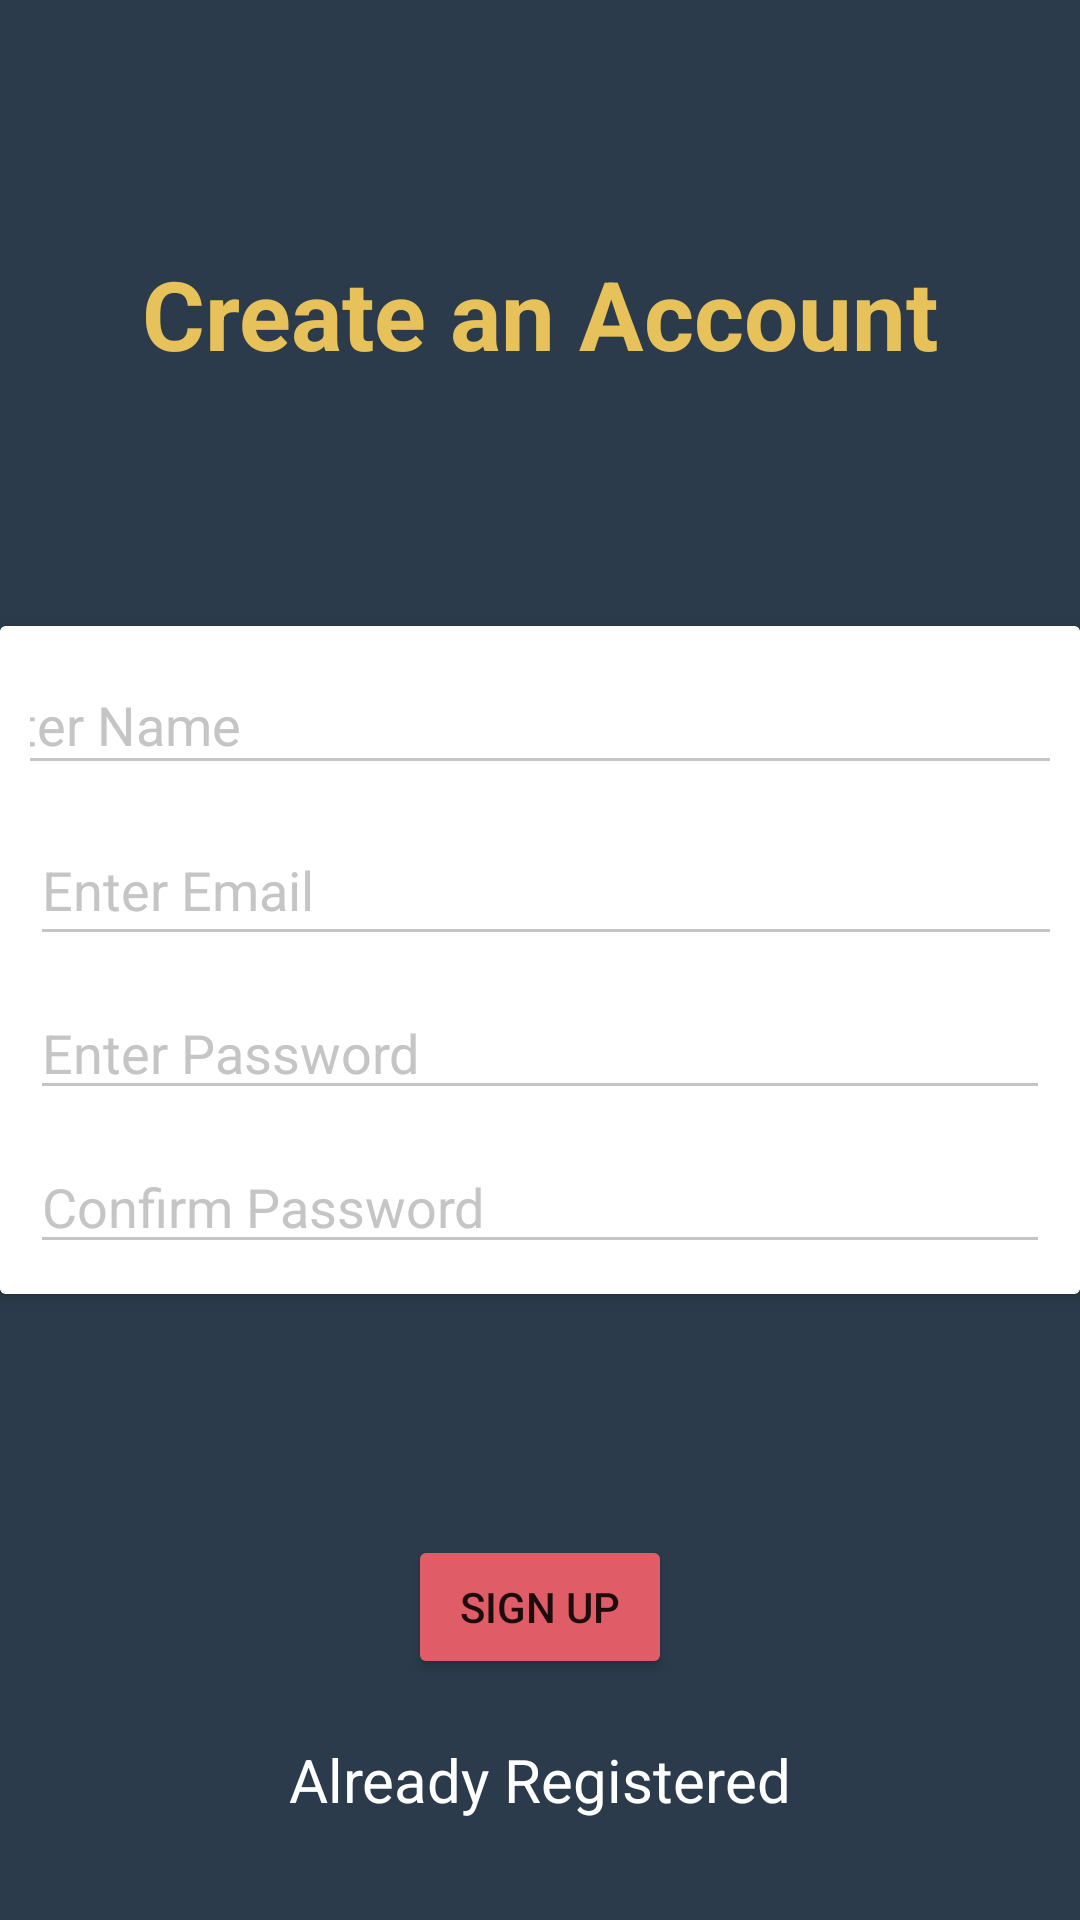

Write the Android layout XML for this screen, with the resource values it uses.
<!-- AndroidManifest.xml: application theme Theme.FlashCardApplication -->
<!-- res/layout/activity_signup.xml -->
<?xml version="1.0" encoding="utf-8"?>
<androidx.constraintlayout.widget.ConstraintLayout xmlns:android="http://schemas.android.com/apk/res/android"
    xmlns:app="http://schemas.android.com/apk/res-auto"
    xmlns:tools="http://schemas.android.com/tools"
    android:layout_width="match_parent"
    android:layout_height="match_parent"
    android:background="@color/primary_black"
    tools:context=".signup">

    <androidx.cardview.widget.CardView
        android:id="@+id/cardView"
        android:layout_width="0dp"
        android:layout_height="wrap_content"
        android:padding="10dp"
        app:layout_constraintBottom_toBottomOf="parent"
        app:layout_constraintEnd_toEndOf="parent"
        app:layout_constraintStart_toStartOf="parent"
        app:layout_constraintTop_toTopOf="parent">

        <androidx.constraintlayout.widget.ConstraintLayout
            android:layout_width="match_parent"
            android:layout_height="match_parent"
            android:background="@color/white"
            android:padding="10dp">

            <EditText
                android:id="@+id/signEmail"
                android:layout_width="393dp"
                android:layout_height="47dp"
                android:layout_marginTop="10dp"
                android:backgroundTint="#c5c5c5"
                android:ems="10"
                android:hint="Enter Email"
                android:inputType="textEmailAddress"
                android:textColor="#000"
                android:textColorHint="#c5c5c5"
                app:layout_constraintEnd_toEndOf="parent"
                app:layout_constraintHorizontal_bias="0.0"
                app:layout_constraintStart_toStartOf="parent"
                app:layout_constraintTop_toBottomOf="@+id/signName" />

            <EditText
                android:id="@+id/signName"
                android:layout_width="397dp"
                android:layout_height="43dp"
                android:backgroundTint="#c5c5c5"
                android:ems="10"
                android:hint="Enter Name"
                android:inputType="textPersonName"
                android:textColor="#000"
                android:textColorHint="#c5c5c5"
                app:layout_constraintEnd_toEndOf="parent"
                app:layout_constraintStart_toStartOf="parent"
                app:layout_constraintTop_toTopOf="parent" />

            <EditText
                android:id="@+id/signPass"
                android:layout_width="0dp"
                android:layout_height="wrap_content"
                android:layout_marginTop="10dp"
                android:backgroundTint="#c5c5c5"
                android:ems="10"
                android:hint="Enter Password"
                android:inputType="textPassword"
                android:textColor="#000"
                android:textColorHint="#c5c5c5"
                app:layout_constraintEnd_toEndOf="parent"
                app:layout_constraintStart_toStartOf="parent"
                app:layout_constraintTop_toBottomOf="@+id/signEmail" />

            <EditText
                android:id="@+id/signConfirmPass"
                android:layout_width="0dp"
                android:layout_height="wrap_content"
                android:layout_marginTop="10dp"
                android:backgroundTint="#c5c5c5"
                android:ems="10"
                android:hint="Confirm Password"
                android:inputType="textPassword"
                android:textColor="#000"
                android:textColorHint="#c5c5c5"
                app:layout_constraintEnd_toEndOf="parent"
                app:layout_constraintStart_toStartOf="parent"
                app:layout_constraintTop_toBottomOf="@+id/signPass" />
        </androidx.constraintlayout.widget.ConstraintLayout>
    </androidx.cardview.widget.CardView>

    <Button
        android:id="@+id/signBtn"
        android:layout_width="wrap_content"
        android:layout_height="wrap_content"
        android:backgroundTint="@color/primary_pink"
        android:text="Sign Up"
        app:layout_constraintBottom_toBottomOf="parent"
        app:layout_constraintEnd_toEndOf="parent"
        app:layout_constraintStart_toStartOf="parent"
        app:layout_constraintTop_toBottomOf="@+id/cardView" />

    <TextView
        android:id="@+id/textView6"
        android:layout_width="wrap_content"
        android:layout_height="wrap_content"
        android:text="Create an Account"
        android:textColor="@color/primary_yellow"
        android:textSize="32dp"
        android:textStyle="bold"
        app:layout_constraintBottom_toTopOf="@+id/cardView"
        app:layout_constraintEnd_toEndOf="parent"
        app:layout_constraintStart_toStartOf="parent"
        app:layout_constraintTop_toTopOf="parent" />

    <TextView
        android:id="@+id/goToLogin"
        android:layout_width="wrap_content"
        android:layout_height="wrap_content"
        android:layout_marginTop="20dp"
        android:text="Already Registered"
        android:textColor="@color/white"
        android:textSize="20dp"
        app:layout_constraintEnd_toEndOf="parent"
        app:layout_constraintStart_toStartOf="parent"
        app:layout_constraintTop_toBottomOf="@+id/signBtn" />
</androidx.constraintlayout.widget.ConstraintLayout>
<!-- resources referenced by this layout -->
<resources>
  <color name="primary_black">#2B3B4B</color>
  <color name="primary_pink">#E05C66</color>
  <color name="primary_yellow">#E7C159</color>
  <color name="white">#FFFFFFFF</color>
  <style name="Theme.FlashCardApplication" parent="Theme.MaterialComponents.DayNight.DarkActionBar">
          
          <item name="colorPrimary">@color/purple_500</item>
          <item name="colorPrimaryVariant">@color/purple_700</item>
          <item name="colorOnPrimary">@color/white</item>
          
          <item name="colorSecondary">@color/teal_200</item>
          <item name="colorSecondaryVariant">@color/teal_700</item>
          <item name="colorOnSecondary">@color/black</item>
          
          <item name="android:statusBarColor" tools:targetApi="l">?attr/colorPrimaryVariant</item>
          
      </style>
  <color name="purple_500">#FF6200EE</color>
  <color name="purple_700">#FF3700B3</color>
  <color name="teal_200">#FF03DAC5</color>
  <color name="teal_700">#FF018786</color>
  <color name="black">#FF000000</color>
</resources>
